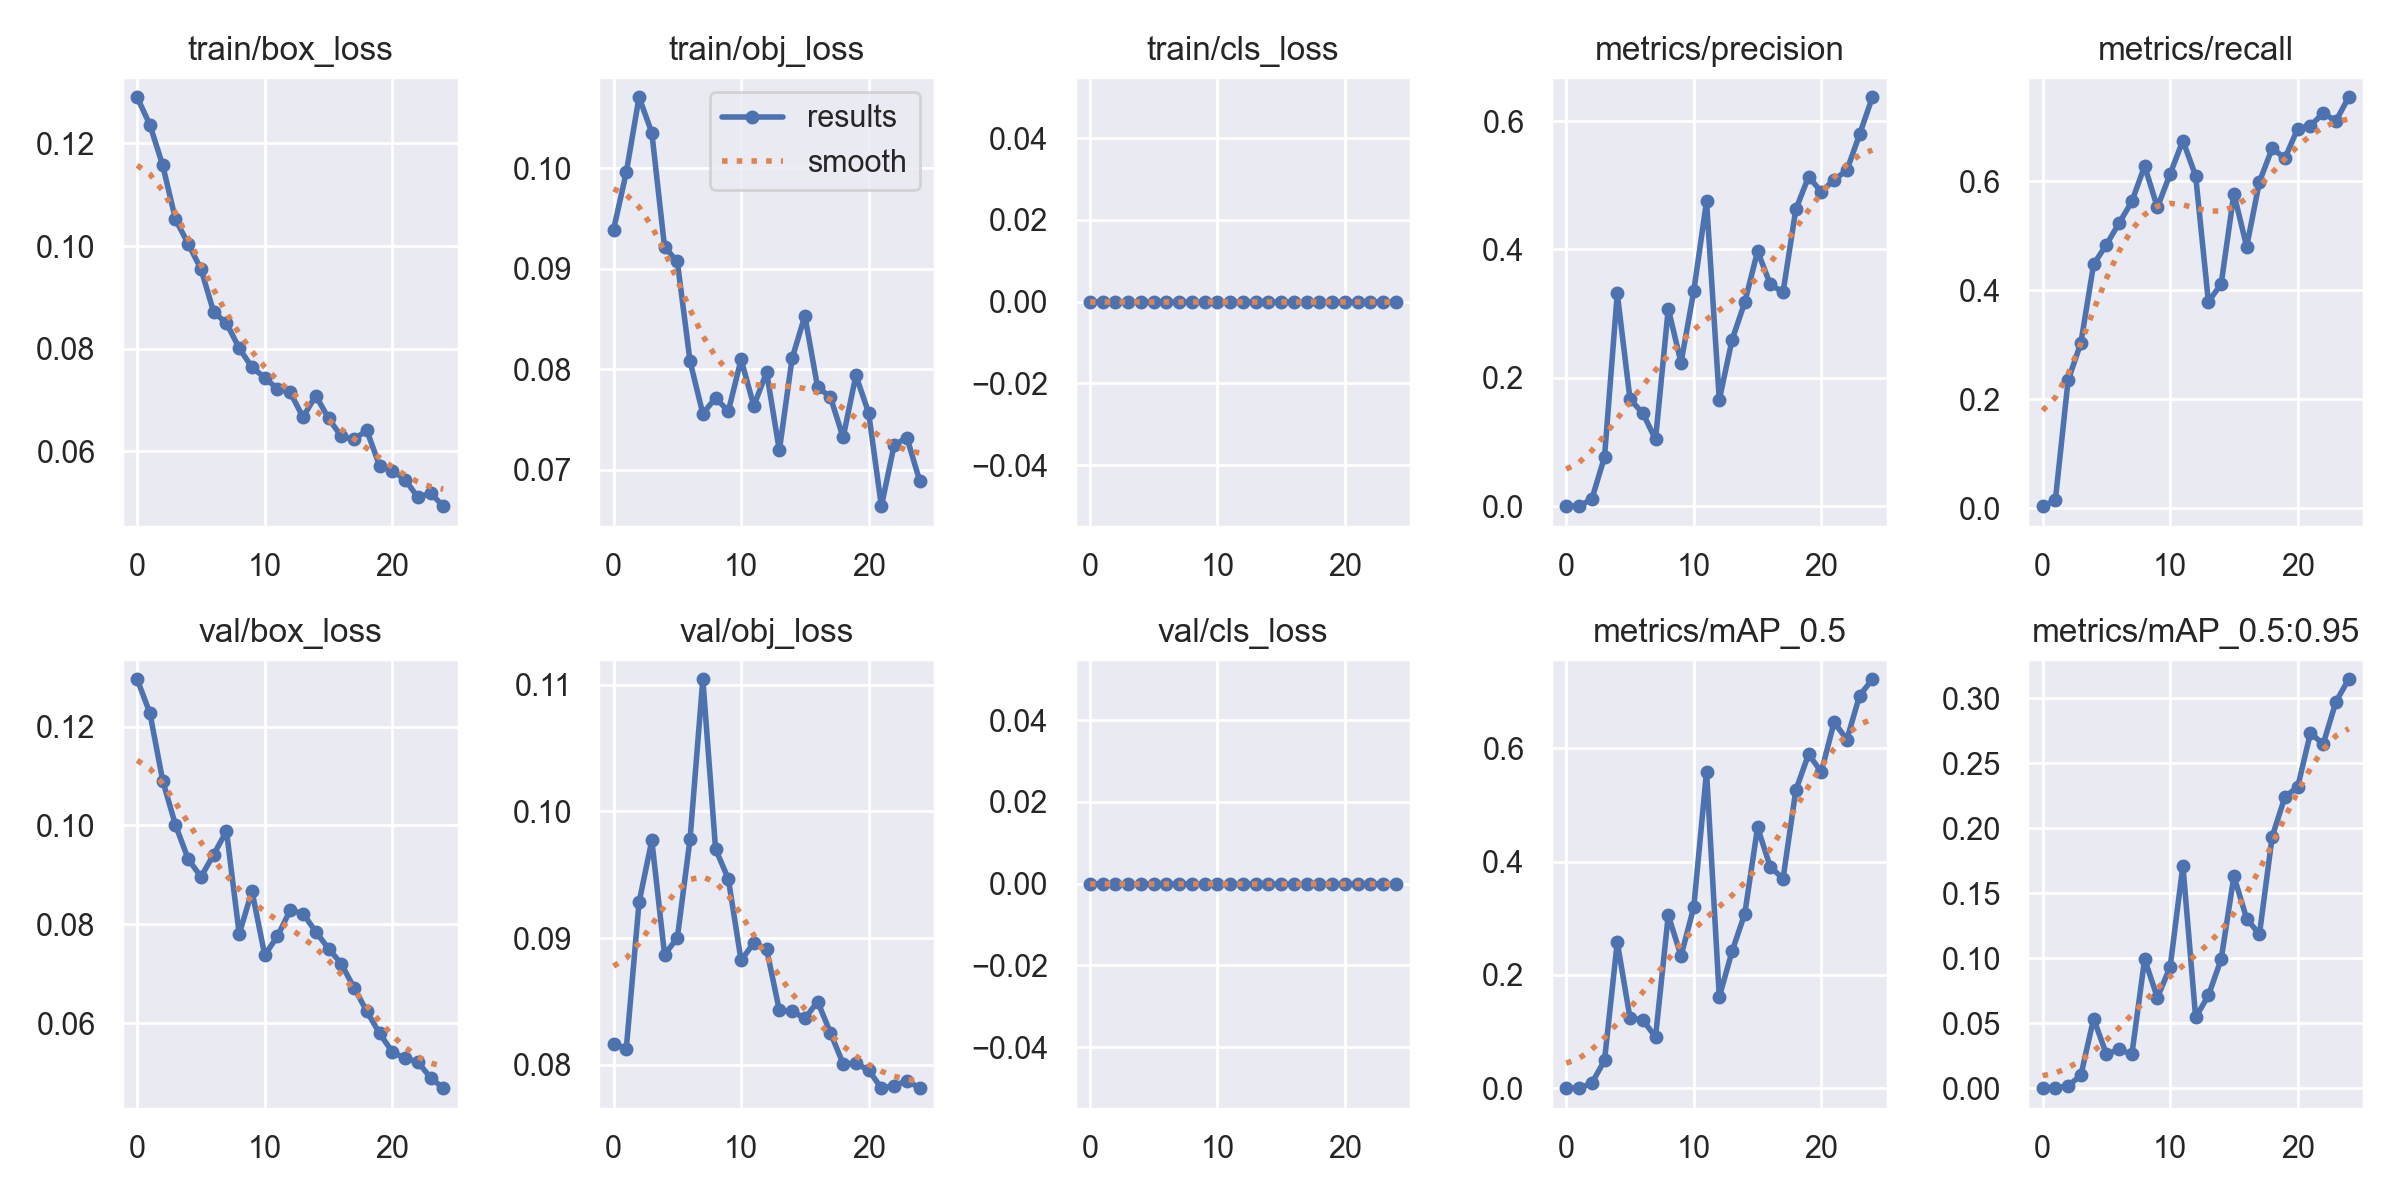

Source data for this figure (header and first rows):
epoch, train/box_loss, train/obj_loss, train/cls_loss, metrics/precision, metrics/recall, metrics/mAP_0.5, metrics/mAP_0.5:0.95, val/box_loss, val/obj_loss, val/cls_loss, x/lr0, x/lr1, x/lr2
0, 0.129, 0.09389, 0, 0.0001667, 0.00361, 8.4303e-05, 8.4303e-06, 0.1296, 0.08165, 0, 0.0973, 0.0003, 0.0003
1, 0.1236, 0.0996, 0, 0.0006667, 0.01444, 0.000339, 9.2651e-05, 0.1227, 0.08128, 0, 0.09367, 0.0006723, 0.0006723
2, 0.1157, 0.1071, 0, 0.01083, 0.2347, 0.008597, 0.001785, 0.1091, 0.09282, 0, 0.09001, 0.001013, 0.001013
3, 0.1052, 0.1036, 0, 0.07677, 0.3033, 0.04915, 0.009868, 0.1001, 0.09771, 0, 0.08632, 0.001322, 0.001322
4, 0.1004, 0.09216, 0, 0.3314, 0.4476, 0.2579, 0.05345, 0.09319, 0.08869, 0, 0.0826, 0.001599, 0.001599
5, 0.09553, 0.09073, 0, 0.1666, 0.4838, 0.124, 0.02617, 0.08959, 0.09002, 0, 0.07884, 0.001845, 0.001845
6, 0.08712, 0.08078, 0, 0.1452, 0.5235, 0.1207, 0.02976, 0.09411, 0.09783, 0, 0.07506, 0.002058, 0.002058
7, 0.085, 0.07558, 0, 0.1042, 0.5632, 0.09037, 0.02608, 0.09888, 0.1104, 0, 0.07124, 0.002241, 0.002241
8, 0.0801, 0.07716, 0, 0.3078, 0.6282, 0.3054, 0.09926, 0.07803, 0.09704, 0, 0.06739, 0.002391, 0.002391
9, 0.07638, 0.07582, 0, 0.2235, 0.5524, 0.2333, 0.06963, 0.08671, 0.09467, 0, 0.06351, 0.00251, 0.00251
10, 0.07437, 0.08099, 0, 0.3352, 0.6137, 0.3198, 0.09329, 0.07375, 0.08823, 0, 0.0596, 0.002597, 0.002597
11, 0.07217, 0.07636, 0, 0.4749, 0.6751, 0.5589, 0.1712, 0.0776, 0.08963, 0, 0.05565, 0.002653, 0.002653
12, 0.0715, 0.07971, 0, 0.1657, 0.6101, 0.1611, 0.0544, 0.08287, 0.08913, 0, 0.05168, 0.002677, 0.002677
13, 0.06667, 0.07193, 0, 0.2591, 0.3791, 0.2416, 0.07131, 0.08218, 0.08428, 0, 0.04767, 0.002669, 0.002669
14, 0.07089, 0.08109, 0, 0.3178, 0.4116, 0.3082, 0.09915, 0.0785, 0.08424, 0, 0.04363, 0.002629, 0.002629
15, 0.06646, 0.08531, 0, 0.3974, 0.5776, 0.4603, 0.163, 0.07508, 0.08365, 0, 0.03956, 0.002558, 0.002558
16, 0.06293, 0.07821, 0, 0.3455, 0.4801, 0.3905, 0.1305, 0.07201, 0.08498, 0, 0.03546, 0.002455, 0.002455
17, 0.06235, 0.07725, 0, 0.3334, 0.5993, 0.3702, 0.1183, 0.06714, 0.08254, 0, 0.03132, 0.00232, 0.00232
18, 0.06412, 0.07321, 0, 0.4625, 0.6606, 0.5262, 0.1935, 0.06241, 0.08007, 0, 0.02715, 0.002154, 0.002154
19, 0.05723, 0.07939, 0, 0.5132, 0.6426, 0.5896, 0.2241, 0.05792, 0.0801, 0, 0.02296, 0.001956, 0.001956
20, 0.05626, 0.07568, 0, 0.4898, 0.6967, 0.5582, 0.2316, 0.05419, 0.07957, 0, 0.01873, 0.001726, 0.001726
21, 0.05453, 0.06638, 0, 0.5085, 0.7023, 0.6463, 0.2731, 0.05284, 0.07815, 0, 0.01447, 0.001465, 0.001465
22, 0.05109, 0.07244, 0, 0.5233, 0.7251, 0.6154, 0.2647, 0.05217, 0.07834, 0, 0.01017, 0.001172, 0.001172
23, 0.05188, 0.07321, 0, 0.5791, 0.7112, 0.693, 0.2973, 0.04892, 0.07872, 0, 0.005847, 0.0008474, 0.0008474
24, 0.04935, 0.0689, 0, 0.637, 0.7545, 0.7219, 0.3145, 0.04683, 0.07817, 0, 0.001491, 0.000491, 0.000491
